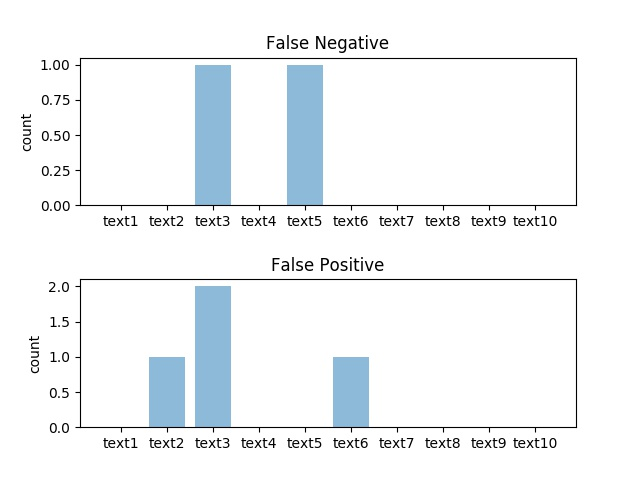

The file beside this chart, header and first rows:
NAMES, MATCHES, REAL MARCHES, TYPE, FILE
Mendieta Castro, 1, 0, False Positive, text2
Guadalupe Sánchez Vargas, 1, 0, False Positive, text3
María, 1, 0, False Positive, text3
Señor, 1, 0, False Positive, text6
María Antonieta Mendieta Castro, 1, 3, False Negative, text2
Jesús Fernández Fuentes, 1, 2, False Negative, text3
María de Guadalupe Sánchez Vargas, 0, 1, False Negative, text3
Lucía, 1, 2, False Negative, text3
Urbina Reciba, 0, 1, False Negative, text5
